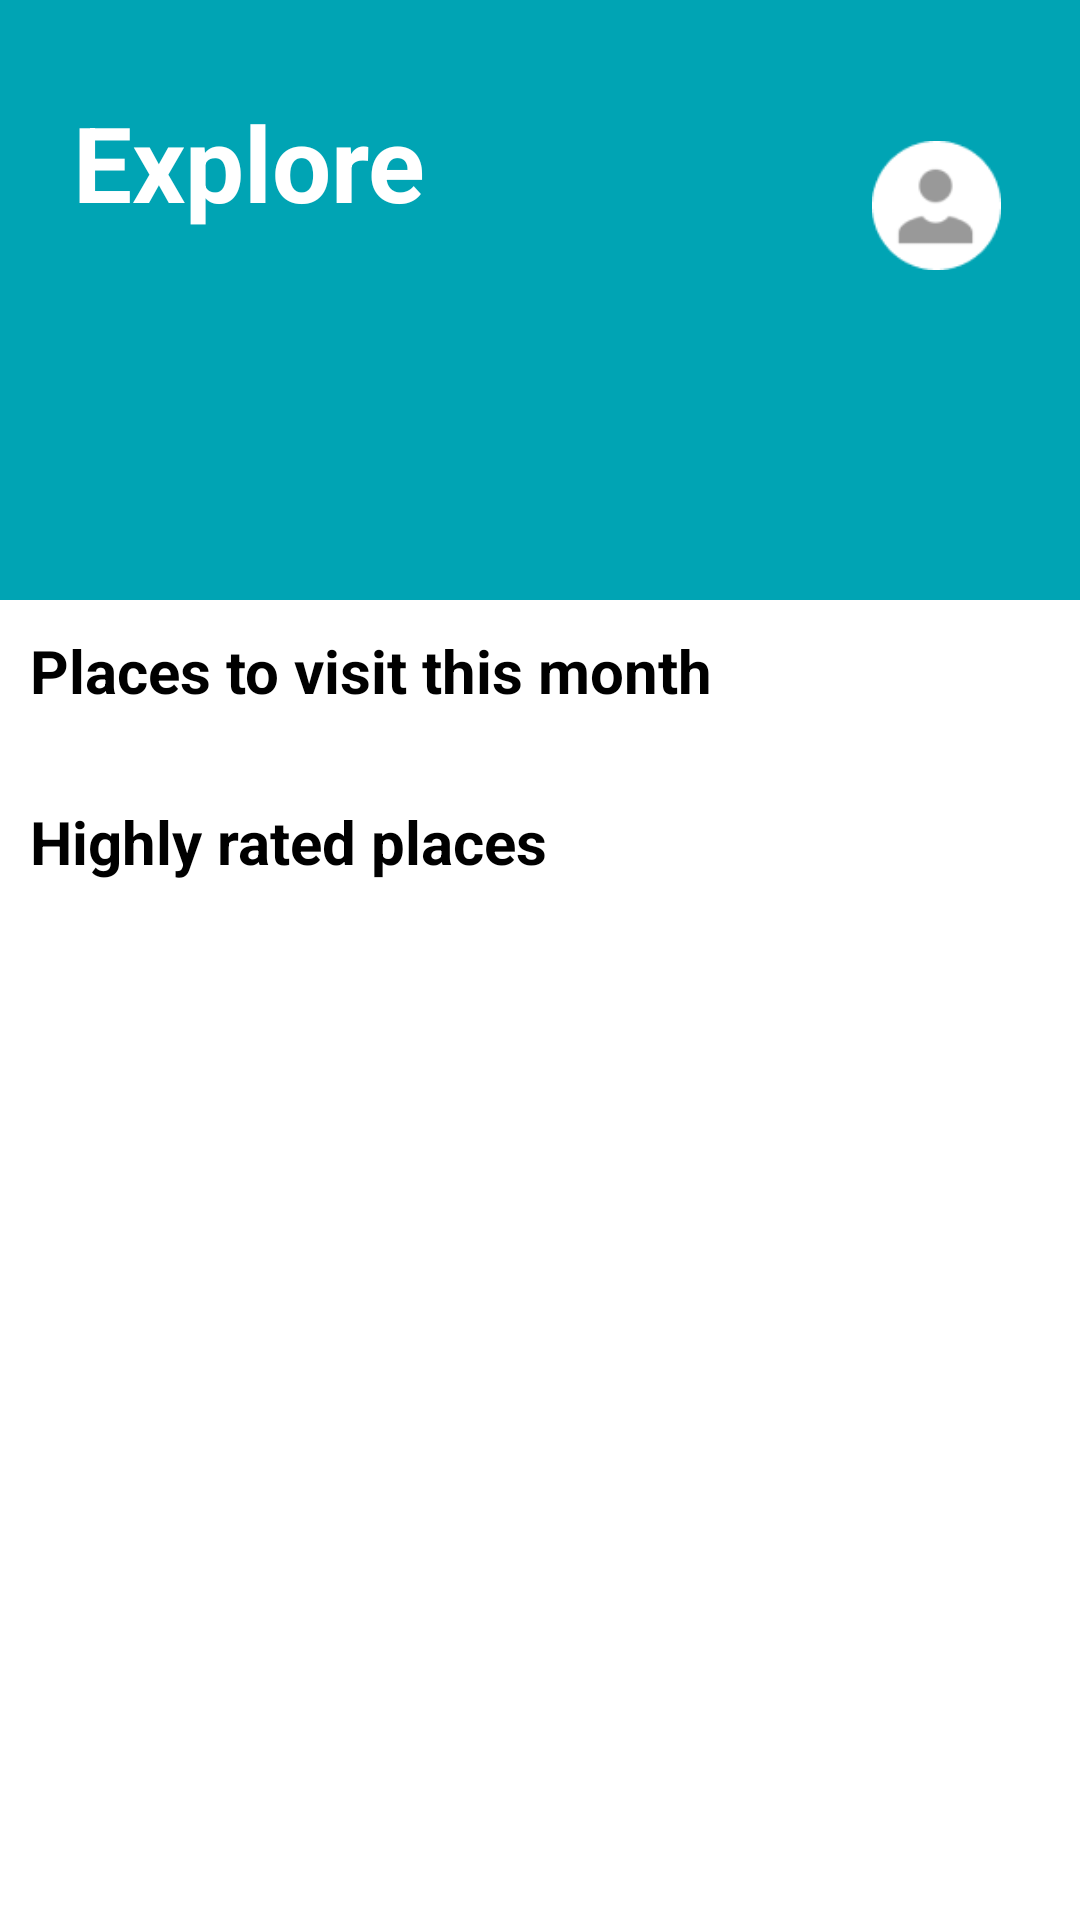

This screen was rendered from an Android layout file. Write that file and the resources it references.
<!-- AndroidManifest.xml: application theme Theme.TrippoApp -->
<!-- res/layout/fragment_home.xml -->
<?xml version="1.0" encoding="utf-8"?>
<androidx.constraintlayout.widget.ConstraintLayout xmlns:android="http://schemas.android.com/apk/res/android"
    xmlns:tools="http://schemas.android.com/tools"
    android:layout_width="match_parent"
    android:layout_height="match_parent"
    xmlns:app="http://schemas.android.com/apk/res-auto"
    tools:context=".HomeFragment">

    <androidx.constraintlayout.widget.ConstraintLayout
        android:layout_width="match_parent"
        android:id="@+id/constraint1"
        android:layout_height="200dp"
        app:layout_constraintStart_toStartOf="parent"
        app:layout_constraintEnd_toEndOf="parent"
        app:layout_constraintTop_toTopOf="parent"
        android:background="@drawable/bg2">

        <TextView
            android:layout_width="wrap_content"
            android:layout_height="wrap_content"
            android:id="@+id/explore"
            android:text="Explore"
            android:textSize="35dp"
            android:textStyle="bold"
            android:textColor="@color/white"
            app:layout_constraintBottom_toBottomOf="@+id/constraint1"
            app:layout_constraintLeft_toLeftOf="@+id/constraint1"
            app:layout_constraintRight_toRightOf="@+id/constraint1"
            app:layout_constraintTop_toTopOf="@+id/constraint1"
            app:layout_constraintVertical_bias="0.2"
            app:layout_constraintHorizontal_bias="0.1"/>

        <ImageView
            android:id="@+id/imageView"
            android:layout_width="43dp"
            android:layout_height="43dp"
            android:src="@drawable/user"
            app:layout_constraintLeft_toRightOf="@+id/explore"
            app:layout_constraintRight_toRightOf="@+id/constraint1"
            app:layout_constraintTop_toTopOf="@+id/constraint1"
            app:layout_constraintBottom_toBottomOf="@+id/constraint1"
            app:layout_constraintVertical_bias="0.3"
            app:layout_constraintHorizontal_bias="0.85"/>


    </androidx.constraintlayout.widget.ConstraintLayout>

    <RelativeLayout
        android:layout_width="match_parent"
        android:layout_height="match_parent"
        android:layout_marginTop="200dp">

        <TextView
            android:layout_width="wrap_content"
            android:layout_height="wrap_content"
            android:text="Places to visit this month"
            android:textSize="20dp"
            android:textStyle="bold"
            android:layout_marginTop="10dp"
            android:layout_marginLeft="10dp"
            android:id="@+id/season"
            android:textColor="@color/black"
            />
        <androidx.recyclerview.widget.RecyclerView
            android:layout_width="match_parent"
            android:layout_height="wrap_content"
            android:id="@+id/recycle_view"
            android:layout_marginTop="20dp"
            android:layout_marginLeft="10dp"
            android:layout_marginRight="10dp"
            android:layout_below="@+id/season"/>

        <TextView
            android:layout_width="wrap_content"
            android:layout_height="wrap_content"
            android:text="Highly rated places"
            android:textSize="20dp"
            android:textStyle="bold"
            android:textColor="@color/black"
            android:layout_marginTop="10dp"
            android:layout_marginLeft="10dp"
            android:id="@+id/trend"
            android:layout_below="@+id/recycle_view"
            />
        <androidx.recyclerview.widget.RecyclerView
            android:layout_width="match_parent"
            android:layout_height="wrap_content"
            android:id="@+id/recycle_view1"
            android:layout_marginTop="20dp"
            android:layout_marginLeft="10dp"
            android:layout_marginRight="10dp"
            android:layout_below="@+id/trend"/>

    </RelativeLayout>


</androidx.constraintlayout.widget.ConstraintLayout>
<!-- resources referenced by this layout -->
<resources>
  <color name="black">#FF000000</color>
  <color name="white">#FFFFFFFF</color>
  <!-- drawable bg2: png bitmap (drawable, 2075 bytes) -->
  <!-- drawable user: png bitmap (drawable, 1664 bytes) -->
  <style name="Theme.TrippoApp" parent="Theme.MaterialComponents.DayNight.NoActionBar">
          
          <item name="colorPrimary">@color/moonstone</item>
          <item name="colorPrimaryVariant">@color/moonstone</item>
          <item name="colorOnPrimary">@color/white</item>
          
          <item name="colorSecondary">@color/teal_200</item>
          <item name="colorSecondaryVariant">@color/teal_700</item>
          <item name="colorOnSecondary">@color/black</item>
          
          <item name="android:statusBarColor">?attr/colorPrimaryVariant</item>
          
  
      </style>
  <color name="moonstone">#00A4B4</color>
  <color name="teal_200">#FF03DAC5</color>
  <color name="teal_700">#FF018786</color>
</resources>
